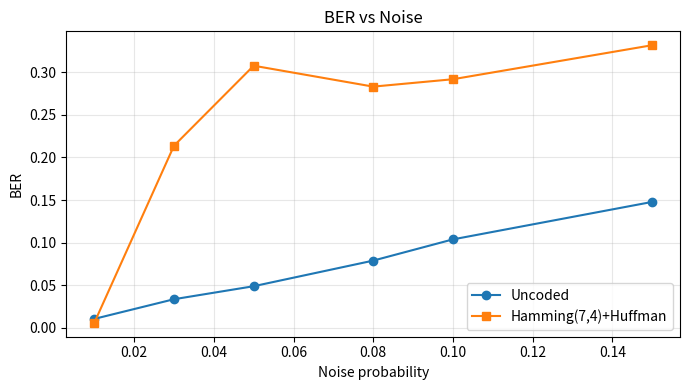
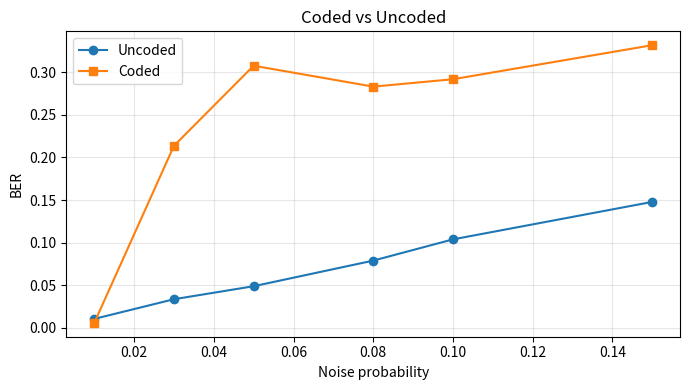
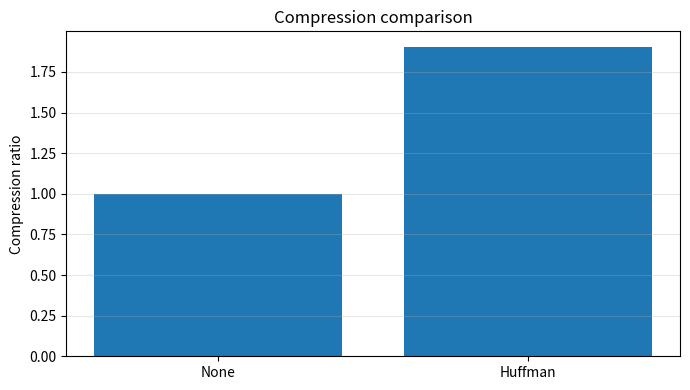

The matplotlib source for these figures, in order:
from __future__ import annotations

import argparse
import collections
import csv
import dataclasses
import heapq
import os
import random
from typing import Dict, List, Optional, Tuple


def bytes_to_bits(data: bytes) -> List[int]:
    bits: List[int] = []
    for b in data:
        for i in range(7, -1, -1):
            bits.append((b >> i) & 1)
    return bits


@dataclasses.dataclass
class HuffmanNode:
    freq: int
    symbol: Optional[int] = None
    left: Optional["HuffmanNode"] = None
    right: Optional["HuffmanNode"] = None

    def __lt__(self, other: "HuffmanNode") -> bool:
        return self.freq < other.freq


def build_huffman_codes(data: bytes) -> Dict[int, List[int]]:
    freq = collections.Counter(data)
    heap: List[HuffmanNode] = [HuffmanNode(f, s) for s, f in freq.items()]
    heapq.heapify(heap)
    if len(heap) == 1:
        only = heapq.heappop(heap)
        return {only.symbol: [0]}  # type: ignore[index]
    while len(heap) > 1:
        a = heapq.heappop(heap)
        b = heapq.heappop(heap)
        heapq.heappush(heap, HuffmanNode(a.freq + b.freq, None, a, b))
    root = heap[0]
    codes: Dict[int, List[int]] = {}

    def dfs(node: HuffmanNode, prefix: List[int]) -> None:
        if node.symbol is not None:
            codes[node.symbol] = prefix[:] or [0]
            return
        if node.left is not None:
            dfs(node.left, prefix + [0])
        if node.right is not None:
            dfs(node.right, prefix + [1])

    dfs(root, [])
    return codes


def huffman_encode(data: bytes) -> Tuple[List[int], Dict[int, List[int]]]:
    codes = build_huffman_codes(data)
    out: List[int] = []
    for b in data:
        out.extend(codes[b])
    return out, codes


def huffman_decode(bits: List[int], codes: Dict[int, List[int]], out_len: int) -> bytes:
    rev = {tuple(v): k for k, v in codes.items()}
    cur: List[int] = []
    out = bytearray()
    for bit in bits:
        cur.append(bit)
        t = tuple(cur)
        if t in rev:
            out.append(rev[t])
            cur.clear()
            if len(out) == out_len:
                break
    return bytes(out)


def hamming74_encode(bits: List[int]) -> List[int]:
    out: List[int] = []
    for i in range(0, len(bits), 4):
        d = bits[i : i + 4]
        if len(d) < 4:
            d += [0] * (4 - len(d))
        d1, d2, d3, d4 = d
        p1 = d1 ^ d2 ^ d4
        p2 = d1 ^ d3 ^ d4
        p3 = d2 ^ d3 ^ d4
        out.extend([p1, p2, d1, p3, d2, d3, d4])
    return out


def hamming74_decode(bits: List[int], original_len: int) -> List[int]:
    out: List[int] = []
    for i in range(0, len(bits), 7):
        v = bits[i : i + 7]
        if len(v) < 7:
            break
        s1 = v[0] ^ v[2] ^ v[4] ^ v[6]
        s2 = v[1] ^ v[2] ^ v[5] ^ v[6]
        s3 = v[3] ^ v[4] ^ v[5] ^ v[6]
        err = s1 + (s2 << 1) + (s3 << 2)
        if 1 <= err <= 7:
            v[err - 1] ^= 1
        out.extend([v[2], v[4], v[5], v[6]])
        if len(out) >= original_len:
            break
    return out[:original_len]


def bsc_channel(bits: List[int], p: float, rng: random.Random) -> List[int]:
    return [(1 - b) if rng.random() < p else b for b in bits]


def bit_error_rate(a: List[int], b: List[int]) -> float:
    n = min(len(a), len(b))
    if n == 0:
        return 1.0
    err = sum(1 for i in range(n) if a[i] != b[i]) + abs(len(a) - len(b))
    return err / max(len(a), len(b))


def message_accuracy(src: bytes, rec: bytes) -> float:
    n = min(len(src), len(rec))
    if n == 0:
        return 0.0
    ok = sum(1 for i in range(n) if src[i] == rec[i])
    return ok / len(src)


def generate_text_source(size: int) -> bytes:
    base = (
        "Reliable communication over noisy channels using source coding and channel coding. "
        "This simulation evaluates BER, code rate, and reconstruction accuracy. "
    ).encode("utf-8")
    return (base * ((size // len(base)) + 1))[:size]


def run_once(noise: float, payload: bytes, rng: random.Random) -> Dict[str, float]:
    src_bits, codes = huffman_encode(payload)
    tx_bits = hamming74_encode(src_bits)
    rx_bits = bsc_channel(tx_bits, noise, rng)
    dec_src_bits = hamming74_decode(rx_bits, len(src_bits))
    reconstructed = huffman_decode(dec_src_bits, codes, len(payload))
    rec_bits = bytes_to_bits(reconstructed)
    return {
        "ber": bit_error_rate(bytes_to_bits(payload), rec_bits),
        "compression_ratio": (len(payload) * 8) / max(1, len(src_bits)),
        "code_rate": len(src_bits) / max(1, len(tx_bits)),
        "accuracy": message_accuracy(payload, reconstructed),
        "source_bits": float(len(src_bits)),
        "tx_bits": float(len(tx_bits)),
    }


def run_uncoded(noise: float, payload: bytes, rng: random.Random) -> Dict[str, float]:
    src_bits = bytes_to_bits(payload)
    rx_bits = bsc_channel(src_bits, noise, rng)
    rec = bytearray()
    for i in range(0, len(rx_bits), 8):
        chunk = rx_bits[i : i + 8]
        if len(chunk) < 8:
            break
        v = 0
        for b in chunk:
            v = (v << 1) | b
        rec.append(v)
    rec_bits = bytes_to_bits(bytes(rec))
    return {"ber": bit_error_rate(src_bits, rec_bits)}


def save_all_csv(
    out_dir: str,
    noises: List[float],
    ber_uncoded: List[float],
    ber_coded: List[float],
    metrics: Dict[str, float],
) -> None:
    os.makedirs(out_dir, exist_ok=True)
    with open(os.path.join(out_dir, "ber_vs_noise.csv"), "w", newline="", encoding="utf-8") as f:
        w = csv.writer(f)
        w.writerow(["noise", "ber_uncoded", "ber_coded"])
        for i, p in enumerate(noises):
            w.writerow([p, ber_uncoded[i], ber_coded[i]])

    with open(os.path.join(out_dir, "compression_comparison.csv"), "w", newline="", encoding="utf-8") as f:
        w = csv.writer(f)
        w.writerow(["scheme", "compression_ratio"])
        w.writerow(["None", 1.0])
        w.writerow(["Huffman", metrics["compression_ratio"]])

    with open(os.path.join(out_dir, "metrics_summary.csv"), "w", newline="", encoding="utf-8") as f:
        w = csv.writer(f)
        w.writerow(["metric", "value"])
        w.writerow(["source_coding", "huffman"])
        w.writerow(["channel_coding", "hamming74"])
        w.writerow(["channel_model", "bsc_channel"])
        w.writerow(["sample_noise", 0.08])
        w.writerow(["bit_error_rate", metrics["ber"]])
        w.writerow(["compression_ratio", metrics["compression_ratio"]])
        w.writerow(["code_rate", metrics["code_rate"]])
        w.writerow(["message_recovery_accuracy", metrics["accuracy"]])
        w.writerow(["source_bits", metrics["source_bits"]])
        w.writerow(["transmitted_bits", metrics["tx_bits"]])


def save_plots(
    out_dir: str, noises: List[float], ber_uncoded: List[float], ber_coded: List[float], compression_ratio: float
) -> bool:
    try:
        import matplotlib.pyplot as plt
    except ModuleNotFoundError:
        return False
    os.makedirs(out_dir, exist_ok=True)

    plt.figure(figsize=(7, 4))
    plt.plot(noises, ber_uncoded, marker="o", label="Uncoded")
    plt.plot(noises, ber_coded, marker="s", label="Hamming(7,4)+Huffman")
    plt.xlabel("Noise probability")
    plt.ylabel("BER")
    plt.title("BER vs Noise")
    plt.grid(True, alpha=0.3)
    plt.legend()
    plt.tight_layout()
    plt.savefig(os.path.join(out_dir, "ber_vs_noise.png"), dpi=160)
    plt.close()

    plt.figure(figsize=(7, 4))
    plt.plot(noises, ber_uncoded, marker="o", label="Uncoded")
    plt.plot(noises, ber_coded, marker="s", label="Coded")
    plt.xlabel("Noise probability")
    plt.ylabel("BER")
    plt.title("Coded vs Uncoded")
    plt.grid(True, alpha=0.3)
    plt.legend()
    plt.tight_layout()
    plt.savefig(os.path.join(out_dir, "coded_vs_uncoded.png"), dpi=160)
    plt.close()

    plt.figure(figsize=(7, 4))
    plt.bar(["None", "Huffman"], [1.0, compression_ratio])
    plt.ylabel("Compression ratio")
    plt.title("Compression comparison")
    plt.grid(True, axis="y", alpha=0.3)
    plt.tight_layout()
    plt.savefig(os.path.join(out_dir, "compression_comparison.png"), dpi=160)
    plt.close()
    return True


def main() -> None:
    parser = argparse.ArgumentParser(description="Fixed pipeline: Huffman + Hamming(7,4) + BSC")
    parser.add_argument("--message-size", type=int, default=1024)
    parser.add_argument("--seed", type=int, default=42)
    parser.add_argument("--out-dir", default="results")
    args = parser.parse_args()

    rng = random.Random(args.seed)
    payload = generate_text_source(args.message_size)
    noises = [0.01, 0.03, 0.05, 0.08, 0.10, 0.15]
    ber_uncoded: List[float] = []
    ber_coded: List[float] = []

    for p in noises:
        ber_uncoded.append(run_uncoded(p, payload, rng)["ber"])
        ber_coded.append(run_once(p, payload, rng)["ber"])

    sample_noise = 0.08
    main_metrics = run_once(sample_noise, payload, rng)
    save_all_csv(args.out_dir, noises, ber_uncoded, ber_coded, main_metrics)
    plots_ok = save_plots(args.out_dir, noises, ber_uncoded, ber_coded, main_metrics["compression_ratio"])

    print("=== Reliable Communication System Results ===")
    print("Source coding: huffman")
    print("Channel coding: hamming74")
    print("Channel model: bsc_channel")
    print(f"Noise (sample): {sample_noise:.2f}")
    print(f"Bit Error Rate (BER): {main_metrics['ber']:.6f}")
    print(f"Compression Ratio: {main_metrics['compression_ratio']:.4f}")
    print(f"Code Rate: {main_metrics['code_rate']:.4f}")
    print(f"Message Recovery Accuracy: {main_metrics['accuracy']:.4f}")
    if plots_ok:
        print(f"Output plots: {os.path.abspath(args.out_dir)}")
    else:
        print(f"matplotlib not installed; CSV output saved to: {os.path.abspath(args.out_dir)}")


if __name__ == "__main__":
    main()
